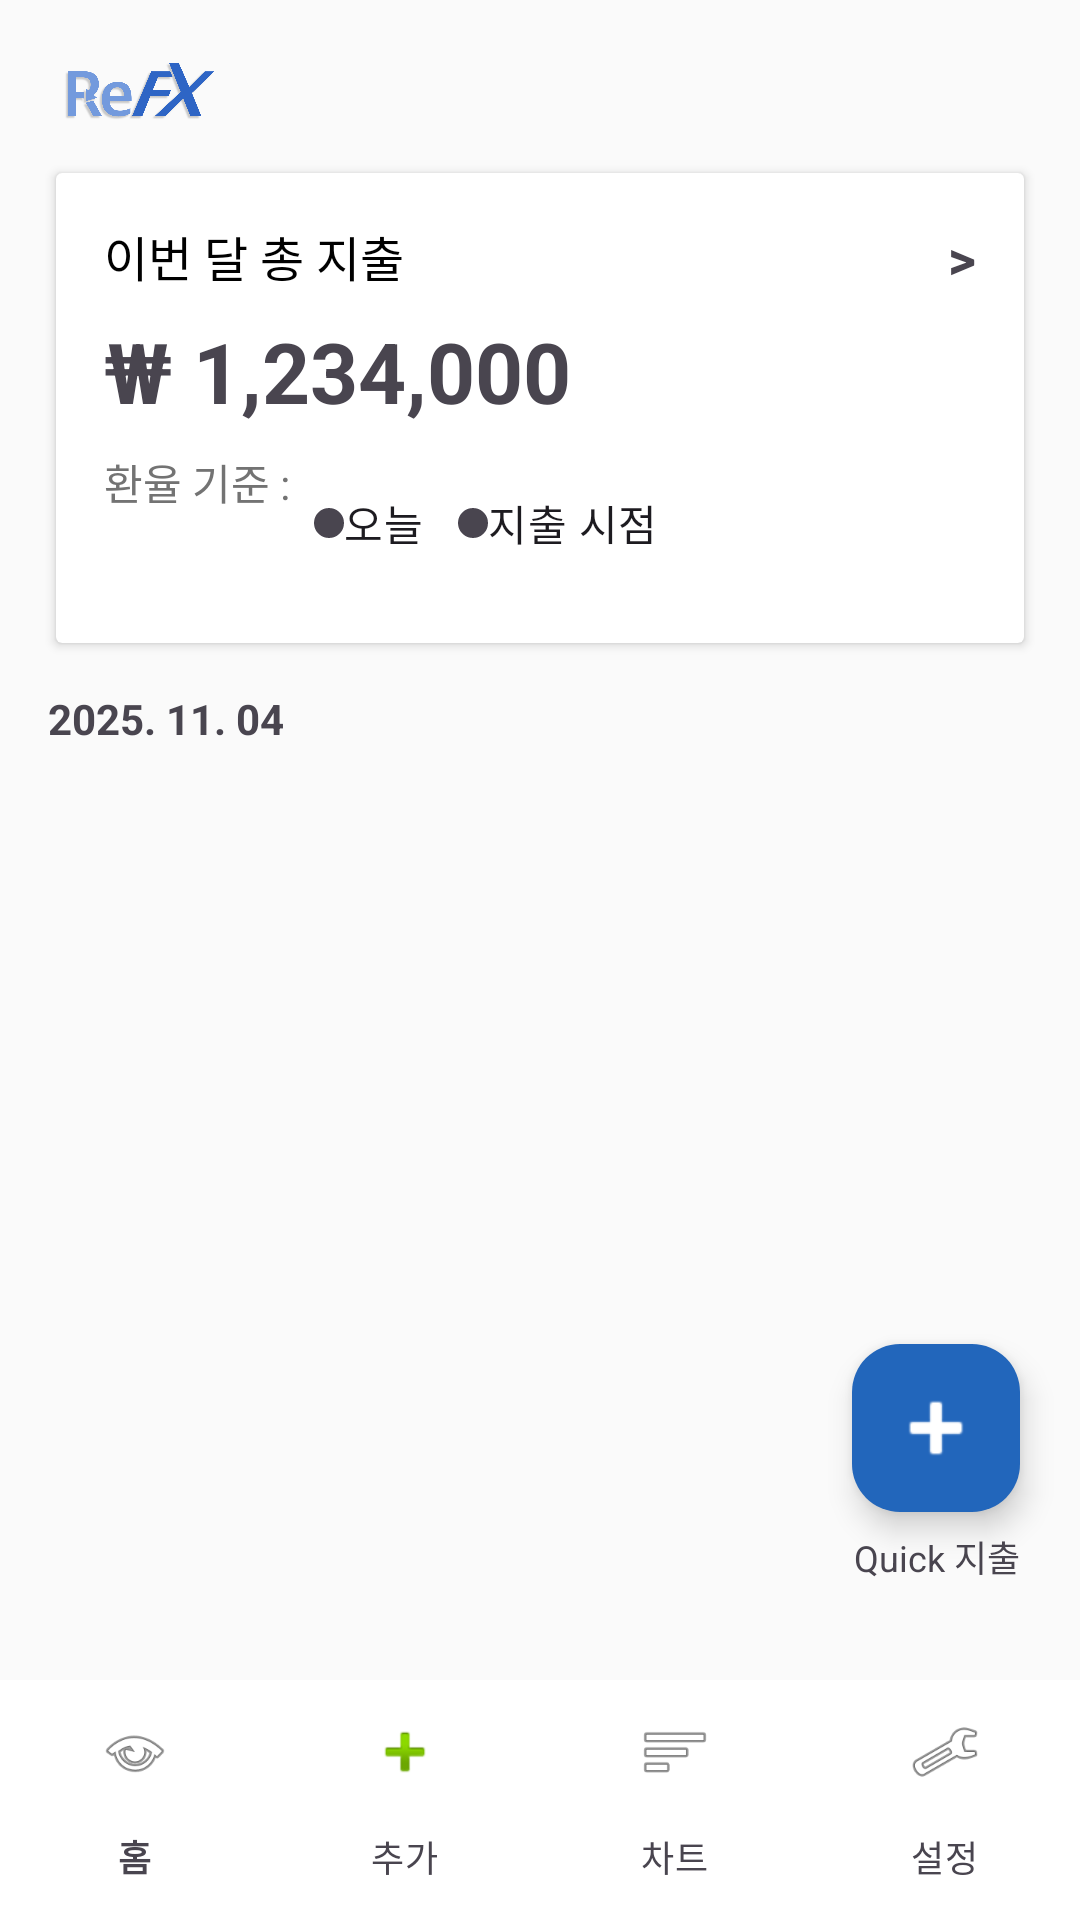

Android layout source for this screen:
<!-- AndroidManifest.xml: application theme Theme.ReFX -->
<!-- res/layout/fragment_home.xml -->
<?xml version="1.0" encoding="utf-8"?>
<androidx.constraintlayout.widget.ConstraintLayout
    xmlns:android="http://schemas.android.com/apk/res/android"
    xmlns:app="http://schemas.android.com/apk/res-auto"
    xmlns:tools="http://schemas.android.com/tools"
    android:layout_width="match_parent"
    android:layout_height="match_parent"
    android:background="#FAFAFA"
    tools:context=".ui.home.HomeFragment">

    
    <ImageView
        android:id="@+id/homelogo"
        android:src="@drawable/logo"
        android:layout_width="60dp"
        android:layout_height="30dp"
        android:layout_margin="16dp"
        app:layout_constraintTop_toTopOf="parent"
        app:layout_constraintStart_toStartOf="parent"/>


    
    <androidx.cardview.widget.CardView
        android:id="@+id/card_month_total"
        android:layout_width="0dp"
        android:layout_height="wrap_content"
        android:layout_marginHorizontal="16dp"
        android:layout_marginTop="8dp"
        app:cardUseCompatPadding="true"
        app:cardElevation="2dp"
        app:layout_constraintTop_toBottomOf="@id/homelogo"
        app:layout_constraintStart_toStartOf="parent"
        app:layout_constraintEnd_toEndOf="parent">

        <RelativeLayout
            android:layout_width="match_parent"
            android:layout_height="wrap_content"
            android:padding="16dp">

            <TextView
                android:id="@+id/tv_month_title"
                android:layout_width="wrap_content"
                android:layout_height="wrap_content"
                android:layout_alignParentStart="true"
                android:text="@string/label_this_month_total"
                android:textColor="@android:color/black"
                android:textSize="16sp" />

            
            <TextView
                android:id="@+id/tv_chevron"
                android:layout_width="wrap_content"
                android:layout_height="wrap_content"
                android:layout_alignTop="@id/tv_month_title"
                android:layout_alignParentEnd="true"
                android:text="&gt;"
                android:textSize="18sp"
                android:textStyle="bold" />

            
            <TextView
                android:id="@+id/tv_total_expense_amount"
                android:layout_width="wrap_content"
                android:layout_height="wrap_content"
                android:layout_below="@id/tv_month_title"
                android:layout_marginTop="8dp"
                android:text="₩ 1,234,000"
                android:textSize="28sp"
                android:textStyle="bold" />

            
            <LinearLayout
                android:id="@+id/layout_fx_basis"
                android:layout_width="wrap_content"
                android:layout_height="wrap_content"
                android:layout_below="@id/tv_total_expense_amount"
                android:layout_marginTop="8dp"
                android:orientation="horizontal">

                <TextView
                    android:layout_width="wrap_content"
                    android:layout_height="wrap_content"
                    android:text="@string/label_fx_basis"
                    android:textColor="@color/sub_text" />

                <RadioGroup
                    android:id="@+id/rg_fx_basis"
                    android:layout_width="wrap_content"
                    android:layout_height="wrap_content"
                    android:layout_marginStart="8dp"
                    android:orientation="horizontal">

                    <RadioButton
                        android:id="@+id/rb_today"
                        android:layout_width="wrap_content"
                        android:layout_height="wrap_content"
                        android:button="@drawable/radio_dot_selector"
                        android:paddingEnd="8dp"
                        android:text="@string/fx_today" />

                    <RadioButton
                        android:id="@+id/rb_at_spend"
                        android:layout_width="wrap_content"
                        android:layout_height="wrap_content"
                        android:button="@drawable/radio_dot_selector"
                        android:text="@string/fx_at_spend" />
                </RadioGroup>
            </LinearLayout>

        </RelativeLayout>
    </androidx.cardview.widget.CardView>

    
    <TextView
        android:id="@+id/tv_section_date"
        android:layout_width="wrap_content"
        android:layout_height="wrap_content"
        android:text="2025. 11. 04"
        android:textSize="14sp"
        android:textStyle="bold"
        android:layout_marginStart="16dp"
        android:layout_marginTop="12dp"
        app:layout_constraintTop_toBottomOf="@id/card_month_total"
        app:layout_constraintStart_toStartOf="parent"/>

    
    <androidx.recyclerview.widget.RecyclerView
        android:id="@+id/recycler_recent"
        android:layout_width="0dp"
        android:layout_height="0dp"
        android:paddingHorizontal="8dp"
        android:paddingTop="4dp"
        app:layout_constraintTop_toBottomOf="@id/tv_section_date"
        app:layout_constraintBottom_toTopOf="@id/bottom_navigation"
        app:layout_constraintStart_toStartOf="parent"
        app:layout_constraintEnd_toEndOf="parent"
        tools:listitem="@layout/list_item_expense_home"/>

    
    <com.google.android.material.floatingactionbutton.FloatingActionButton
        android:id="@+id/fab_quick_add"
        android:layout_width="wrap_content"
        android:layout_height="wrap_content"
        android:contentDescription="@string/quick_add"
        app:tint="@android:color/white"
        app:backgroundTint="@color/point_blue"
        app:srcCompat="@android:drawable/ic_input_add"
        app:maxImageSize="32dp"
        app:layout_constraintBottom_toTopOf="@id/bottom_navigation"
        app:layout_constraintEnd_toEndOf="parent"
        android:layout_marginEnd="20dp"
        android:layout_marginBottom="56dp"/>

    <TextView
        android:id="@+id/tv_quick_label"
        android:layout_width="wrap_content"
        android:layout_height="wrap_content"
        android:text="@string/quick_add"
        android:textSize="12sp"
        app:layout_constraintTop_toBottomOf="@id/fab_quick_add"
        app:layout_constraintEnd_toEndOf="@id/fab_quick_add"
        android:layout_marginTop="6dp"/>

    
    <com.google.android.material.bottomnavigation.BottomNavigationView
        android:id="@+id/bottom_navigation"
        android:layout_width="0dp"
        android:layout_height="wrap_content"
        android:background="@android:color/white"
        app:itemIconTint="@color/bottom_nav_color_selector"
        app:itemTextColor="@color/bottom_nav_color_selector"
        app:menu="@menu/bottom_nav_menu"
        app:layout_constraintBottom_toBottomOf="parent"
        app:layout_constraintStart_toStartOf="parent"
        app:layout_constraintEnd_toEndOf="parent"
        app:labelVisibilityMode="labeled"/>

</androidx.constraintlayout.widget.ConstraintLayout>
<!-- res/layout/list_item_expense_home.xml (included above) -->
<?xml version="1.0" encoding="utf-8"?>
<LinearLayout xmlns:android="http://schemas.android.com/apk/res/android"
android:layout_width="match_parent"
android:layout_height="wrap_content"
android:orientation="vertical"
android:paddingHorizontal="12dp"
android:paddingVertical="10dp">

<View
    android:layout_width="match_parent"
    android:layout_height="1dp"
    android:background="#11000000"/>

<LinearLayout
    android:layout_width="match_parent"
    android:layout_height="wrap_content"
    android:orientation="horizontal"
    android:gravity="center_vertical"
    android:paddingTop="10dp">

    
    <ImageView
        android:layout_width="20dp"
        android:layout_height="20dp"
        android:src="@android:drawable/ic_menu_gallery"
        android:contentDescription="@null"/>

    
    <TextView
        android:id="@+id/tv_title"
        android:layout_width="0dp"
        android:layout_height="wrap_content"
        android:layout_weight="1"
        android:layout_marginStart="8dp"
        android:text="파스타"
        android:textSize="15sp"/>

    
    <TextView
        android:id="@+id/tv_foreign_amount"
        android:layout_width="wrap_content"
        android:layout_height="wrap_content"
        android:text="$ 12"
        android:textSize="15sp"
        android:textStyle="bold"/>
</LinearLayout>


<TextView
    android:id="@+id/tv_krw_amount"
    android:layout_width="wrap_content"
    android:layout_height="wrap_content"
    android:text="₩ 16,000"
    android:textSize="13sp"
    android:layout_marginStart="28dp"
    android:layout_marginTop="2dp"
    android:textColor="@color/sub_text"/>
</LinearLayout>
<!-- resources referenced by this layout -->
<resources>
  <color name="point_blue">#2266BB</color>
  <color name="sub_text">#737373</color>
  <!-- drawable logo: png bitmap (drawable, 280751 bytes) -->
  <!-- drawable radio_dot_selector (drawable) -->
  <?xml version="1.0" encoding="utf-8"?>
  <selector xmlns:android="http://schemas.android.com/apk/res/android">
      <item android:state_checked="true">
          <shape android:shape="oval">
              <size android:width="10dp" android:height="10dp"/>
              <solid android:color="@color/point_blue"/>
          </shape>
      </item>
      <item>
          <shape android:shape="oval">
              <size android:width="10dp" android:height="10dp"/>
              <solid android:color="#BDBDBD"/> 
          </shape>
      </item>
  </selector>
  <string name="fx_at_spend">지출 시점</string>
  <string name="fx_today">오늘</string>
  <string name="label_fx_basis">환율 기준 :</string>
  <string name="label_this_month_total">이번 달 총 지출</string>
  <string name="quick_add">Quick 지출</string>
  <style name="Theme.ReFX" parent="Base.Theme.ReFX" />
  <style name="Base.Theme.ReFX" parent="Theme.Material3.DayNight.NoActionBar">
          
          
      </style>
</resources>
